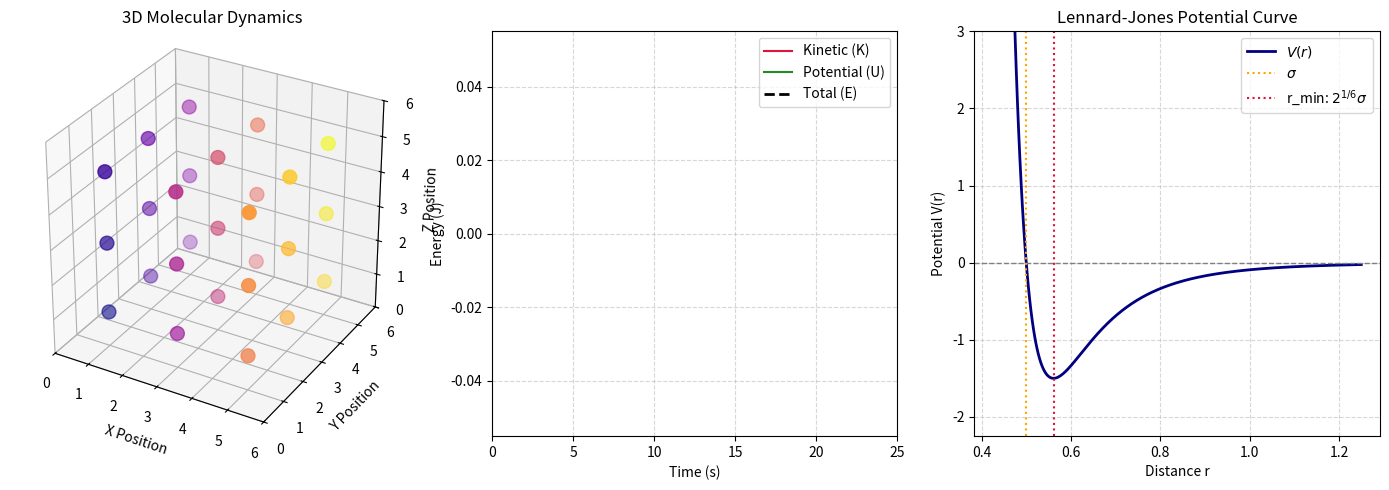

Generate this figure with matplotlib:
import time

import matplotlib.animation as animation
import matplotlib.pyplot as plt
import numpy as np

## PARAMETERS
N = 27  # Number of gas particles
L = 6.0  # Box size
m = 1.0  # Particle mass

epsilon = 1.5  # LJ interaction energy
sigma = 0.5  # LJ particle size
R = 0.5 * sigma  # Particle radius
r_min = (2 ** (1 / 6)) * sigma
damping = 0.5

r_cutoff = 2.5 * sigma
n_cells = int(L / r_cutoff)  # Number of grid cells per axis
cell_size = L / n_cells

dt = 0.001  # Time step
steps_per_frame = 40
# t_max = 30.0  # Max time

# INITIAL POSITIONS
np.random.seed(42)
coords = np.linspace(1.0, L - 1.0, 3)
pos = np.array([[x, y, z] for x in coords for y in coords for z in coords])

# INITIAL VELOCITIES
vel = (np.random.rand(N, 3) - 0.5) * 10.0


## STANDARD METHOD
def compute_forces_standard(pos):
    forces = np.zeros((N, 3))
    potential_energy = 0.0
    r_clip = 0.7 * sigma

    for i in range(N):
        for j in range(i + 1, N):
            dr = pos[i] - pos[j]
            r = max(np.linalg.norm(dr), r_clip)

            r6 = (sigma / r) ** 6
            r12 = r6**2

            potential_energy += 4.0 * epsilon * (r12 - r6)
            f_mag = 24.0 * epsilon * (2.0 * r12 - r6) / (r**2)
            f_vec = f_mag * dr

            forces[i] += f_vec
            forces[j] -= f_vec

    return forces, potential_energy


## NEIGHBORING CELLS METHOD
def compute_forces_grid(pos):
    forces = np.zeros((N, 3))
    potential_energy = 0.0
    r_clip = 0.7 * sigma

    grid = {}
    for i in range(N):
        cx = int(pos[i, 0] / cell_size) % n_cells
        cy = int(pos[i, 1] / cell_size) % n_cells
        cz = int(pos[i, 2] / cell_size) % n_cells
        cell_key = (cx, cy, cz)
        if cell_key not in grid:
            grid[cell_key] = []
        grid[cell_key].append(i)

    for (cx, cy, cz), particles in grid.items():
        for dx in (-1, 0, 1):
            for dy in (-1, 0, 1):
                for dz in (-1, 0, 1):
                    neighbor_key = (
                        (cx + dx) % n_cells,
                        (cy + dy) % n_cells,
                        (cz + dz) % n_cells,
                    )
                    if neighbor_key in grid:
                        for i in particles:
                            for j in grid[neighbor_key]:
                                if i < j:
                                    dr = pos[i] - pos[j]
                                    r_sq = np.dot(dr, dr)
                                    if r_sq < r_cutoff**2:
                                        r = max(np.sqrt(r_sq), r_clip)
                                        r6 = (sigma / r) ** 6
                                        r12 = r6**2

                                        potential_energy += 4.0 * epsilon * (r12 - r6)
                                        f_mag = (
                                            24.0 * epsilon * (2.0 * r12 - r6) / (r**2)
                                        )
                                        f_vec = f_mag * dr

                                        dv = vel[i] - vel[j]
                                        r_hat = dr / r
                                        v_normal = np.dot(dv, r_hat)

                                        if v_normal < 0:
                                            f_dissipative = (
                                                -damping * m * v_normal * r_hat
                                            )
                                            f_vec += f_dissipative

                                        forces[i] += f_vec
                                        forces[j] -= f_vec

    return forces, potential_energy


# Select grid method for active animation execution
compute_forces_and_energy = compute_forces_grid


# BENCHMARK
def run_benchmark(n_iterations=500):
    # Standard method timing
    start = time.perf_counter()
    for _ in range(n_iterations):
        compute_forces_standard(pos)
    t_standard = time.perf_counter() - start

    # Grid cell method timing
    start = time.perf_counter()
    for _ in range(n_iterations):
        compute_forces_grid(pos)
    t_grid = time.perf_counter() - start

    print(f" BENCHMARK (N = {N} Particles):")
    print(f" Standard Method:   {t_standard:.5f} s")
    print(f" Grid Cell Method:   {t_grid:.5f} s")


run_benchmark(n_iterations=500)

# Initialization
forces, U0 = compute_forces_and_energy(pos)
acc = forces / m

t = 0.0
t_hist, k_hist, u_hist, e_hist = [0.0], [0.5 * m * np.sum(vel**2)], [U0], []
e_hist.append(k_hist[0] + u_hist[0])


## PLOT
fig = plt.figure(figsize=(14, 5))

# Gas Particle dynamics in 3D Box
ax1 = fig.add_subplot(1, 3, 1, projection="3d")
ax1.set_xlim(0, L)
ax1.set_ylim(0, L)
ax1.set_zlim(0, L)
ax1.set_aspect("equal")
ax1.set_xlabel("X Position")
ax1.set_ylabel("Y Position")
ax1.set_zlabel("Z Position")
ax1.grid(True, linestyle="--", alpha=0.5)
ax1.set_title("3D Molecular Dynamics")

colors = plt.cm.plasma(np.linspace(0, 1, N))
scatter = ax1.scatter(pos[:, 0], pos[:, 1], pos[:, 2], color=colors, s=100)

# Energy Plot
ax2 = fig.add_subplot(1, 3, 2)
ax2.set_xlim(0, 25.0)
ax2.set_xlabel("Time (s)")
ax2.set_ylabel("Energy (J)")
ax2.grid(True, linestyle="--", alpha=0.5)
(line_k,) = ax2.plot([], [], color="crimson", lw=1.5, label="Kinetic (K)")
(line_u,) = ax2.plot([], [], color="forestgreen", lw=1.5, label="Potential (U)")
(line_e,) = ax2.plot([], [], color="black", lw=2.0, linestyle="--", label="Total (E)")
ax2.legend(loc="upper right")

# Panel 2: LJ Curve
ax3 = fig.add_subplot(1, 3, 3)
r_range = np.linspace(0.85 * sigma, 2.5 * sigma, 300)
V_lj = 4.0 * epsilon * (((sigma / r_range) ** 12) - ((sigma / r_range) ** 6))
ax3.plot(r_range, V_lj, color="navy", lw=2, label=r"$V(r)$")
ax3.axhline(0, color="gray", ls="--", lw=1)
ax3.axvline(sigma, color="orange", ls=":", label=r"$\sigma$")
ax3.axvline(r_min, color="crimson", ls=":", label=r"r_min: $2^{1/6}\sigma$")
ax3.set_ylim(-1.5 * epsilon, 2.0 * epsilon)
ax3.set_xlabel("Distance r")
ax3.set_ylabel("Potential V(r)")
ax3.set_title("Lennard-Jones Potential Curve")
ax3.grid(True, linestyle="--", alpha=0.5)
ax3.legend(loc="upper right")


## VELOCITY VERLET ANIMATION
def update(frame):
    global pos, vel, acc, t

    for _ in range(steps_per_frame):
        # Position Advance
        pos += vel * dt + 0.5 * acc * (dt**2)

        # Wall Reflections
        for i in range(N):
            for d in range(3):
                if pos[i, d] < R:
                    pos[i, d] = 2 * R - pos[i, d]
                    vel[i, d] = -vel[i, d]
                elif pos[i, d] > L - R:
                    pos[i, d] = 2 * (L - R) - pos[i, d]
                    vel[i, d] = -vel[i, d]

        # Force applied
        new_forces, potential_energy = compute_forces_and_energy(pos)
        new_acc = new_forces / m

        # Velocity Advance
        vel += 0.5 * (acc + new_acc) * dt
        acc = new_acc
        t += dt

        # Energy calculation
        kinetic_energy = 0.5 * m * np.sum(vel**2)
        total_energy = kinetic_energy + potential_energy

        t_hist.append(t)
        k_hist.append(kinetic_energy)
        u_hist.append(potential_energy)
        e_hist.append(total_energy)

        if total_energy < 0.0:
            ani.event_source.stop()
            break

    # Update 3D scatter coordinates
    scatter._offsets3d = (pos[:, 0], pos[:, 1], pos[:, 2])

    ax1.set_title(f"Time: {t:.2f}s | No. of Particles: {N}")

    line_k.set_data(t_hist, k_hist)
    line_u.set_data(t_hist, u_hist)
    line_e.set_data(t_hist, e_hist)

    ax2.set_ylim(min(u_hist) - 2.0, max(e_hist) + 5.0)
    ax2.set_title(f"Total System Energy E = {e_hist[-1]:.1f} J")

    return scatter, line_k, line_u, line_e


# Run Animation
# total_frames = int(t_max / (dt * steps_per_frame))
ani = animation.FuncAnimation(fig, update, blit=False, repeat=False, interval=20)

plt.tight_layout()
plt.show()
